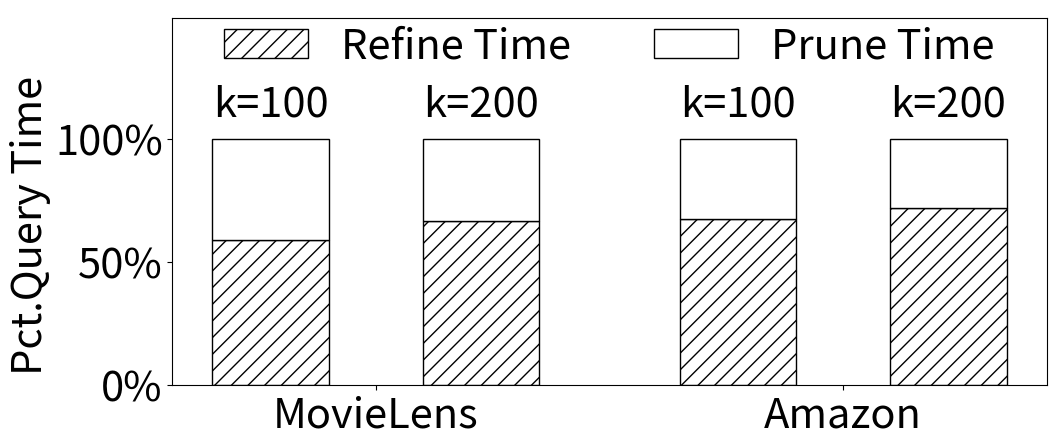

The script that saved this image:
import matplotlib.pyplot as plt
import numpy as np
from matplotlib import ticker
import matplotlib
import math

linestyle_l = ['_', '-', '--', ':']
color_l = ['#3D0DFF', '#6BFF00', '#00E8E2', '#EB0225', '#FF9E03']
marker_l = ['x', "v", "o", "D", "s"]
markersize = 15

hatch = ['--', '+', 'x', '\\']
width = 0.35  # the width of the bars: can also be len(x) sequence


def plot_figure(*, dataset_l: list,
                fig_y: str, result_fname: str,
                prune_time_l: list, refine_time_l: list,
                is_test: bool):
    matplotlib.rcParams.update({'font.size': 30})
    n_dataset = len(dataset_l)
    # fig = plt.figure(figsize=(25, 4))
    fig = plt.figure(figsize=(10.5, 4.2))
    fig.text(0.01, 0.5, fig_y, va='center', rotation='vertical')

    subplot_str = int('111')
    ax = fig.add_subplot(subplot_str)

    prune_time_l = np.array(prune_time_l)
    refine_time_l = np.array(refine_time_l)

    total_time_l = prune_time_l + refine_time_l

    prune_time_perc_l = prune_time_l / total_time_l
    refine_time_perc_l = refine_time_l / total_time_l
    assert len(prune_time_l) == len(refine_time_l)

    width = 0.35
    position_l = np.sort(np.append(np.arange(n_dataset) - width / 28 * 18, np.arange(n_dataset) + width / 28 * 18))
    assert len(prune_time_l) == len(position_l)

    refine_time_ins = ax.bar(position_l, refine_time_perc_l, width - 0.1, color='#ffffff', edgecolor='#000000',
                             hatch='//', label='Refine Time')
    prune_time_ins = ax.bar(position_l, prune_time_perc_l, width - 0.1, bottom=refine_time_perc_l, color='#ffffff',
                            edgecolor='#000000',
                            hatch='', label='Prune Time')
    ax.set_ylim([0, 1.49])
    # ax.set_xlabel(dataset_l[fig_i])
    # ax.set_ylabel('')
    # ax.set_title(dataset_l[fig_i])
    # ax.legend(frameon=False, bbox_to_anchor=(0.5, 1), loc="center", ncol=len(dataset_l), borderaxespad=5)
    ax.legend(frameon=False, loc="upper center", ncol=len(dataset_l), borderaxespad=-0.2)
    # ax.set_xticks(np.arange(n_dataset), dataset_l)
    ax.set_xticks(np.arange(n_dataset))
    ax.set_xticklabels(dataset_l)
    ax.set_yticks([0, 0.5, 1.0])

    ax.bar_label(prune_time_ins, labels=['k=100', 'k=200', 'k=100', 'k=200'], padding=10)

    ax.yaxis.set_major_formatter(ticker.PercentFormatter(xmax=1.0, decimals=0))
    # ax.margins(y=50)

    fig.tight_layout(rect=(0.01, -0.11, 1.04, 1.12))
    # fig.tight_layout()
    if is_test:
        plt.savefig("{}.jpg".format(result_fname), dpi=600)
    else:
        plt.savefig("{}.pdf".format(result_fname))


if __name__ == "__main__":
    dataset_l = ['MovieLens', 'Amazon']
    fig_y = 'Pct.Query Time'
    result_fname = 'running_time_profile_US'
    is_test = False

    # before advanced sampling solution
    prune_time_l = [19.214 + 56.999 + 7.662, 19.624 + 57.218 + 7.533,
                    12.924 + 52.951 + 8.740, 11.939 + 54.786 + 8.728]
    refine_time_l = [120.656, 169.639,
                     154.738, 192.068]

    plot_figure(dataset_l=dataset_l,
                fig_y=fig_y, result_fname=result_fname,
                prune_time_l=prune_time_l, refine_time_l=refine_time_l,
                is_test=is_test)
